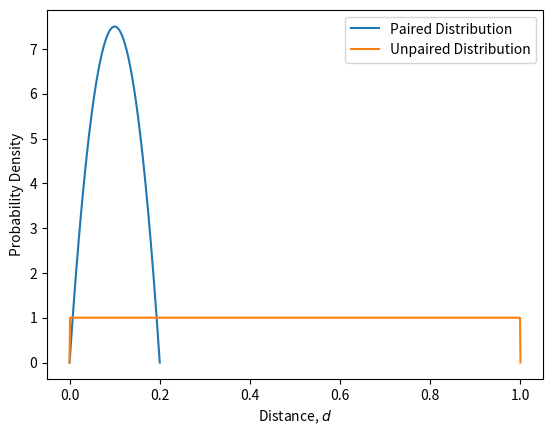

Reproduce this figure in Python.
import numpy as np
import matplotlib.pylab as plt
from matplotlib.backends.backend_pdf import PdfPages
from scipy.stats import beta

a = 2
b = 2
x = np.linspace(0,1,1000)
u = np.ones(len(x))
u[0] = 0
u[-1] = 0

with PdfPages('distance_distributions.pdf') as pdf:
	plt.plot(0.2*x,5*beta.pdf(x, a, b), label="Paired Distribution")
	plt.plot(x,u, label="Unpaired Distribution")
	plt.xlabel("Distance, $d$")
	plt.ylabel("Probability Density")
	plt.legend(loc="best")
	pdf.savefig(bbox_inches="tight")